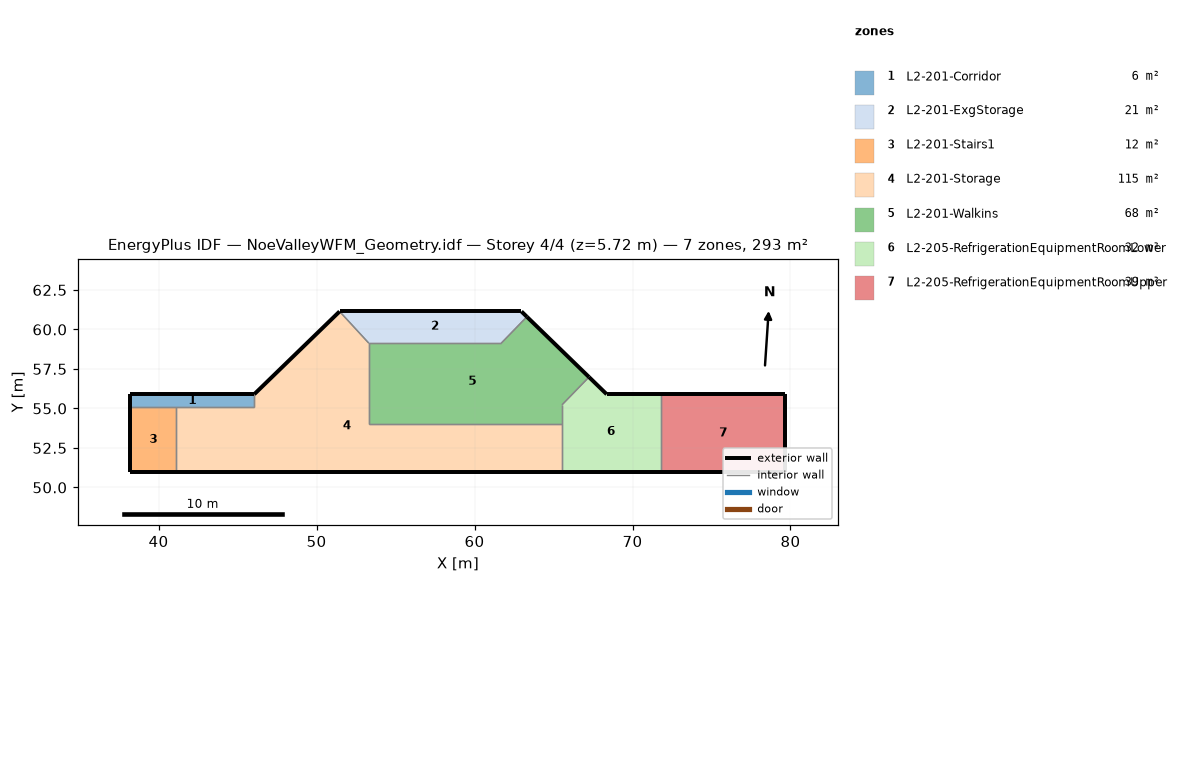
=== STOREY PLAN SPEC (per zone: floor XY polygon, exterior-wall plan segments, windows/doors) ===
zone 1: L2-201-Corridor  (6.4 m²)
  floor: (38.22, 55.08) (38.22, 55.90) (46.06, 55.90) (46.06, 55.08)
  exterior wall: (38.22, 55.90) – (38.22, 55.08)  [0.8 m]
  exterior wall: (46.06, 55.90) – (38.22, 55.90)  [7.8 m]
  interior walls: 3
zone 2: L2-201-ExgStorage  (20.5 m²)
  floor: (53.31, 59.13) (51.46, 61.14) (62.97, 61.14) (63.31, 60.80) (61.69, 59.13)
  exterior wall: (62.97, 61.14) – (51.46, 61.14)  [11.5 m]
  exterior wall: (63.31, 60.80) – (62.97, 61.14)  [0.5 m]
  interior walls: 3
zone 3: L2-201-Stairs1  (11.9 m²)
  floor: (38.22, 50.96) (38.22, 55.08) (41.12, 55.08) (41.12, 50.96)
  exterior wall: (38.22, 50.96) – (41.12, 50.96)  [2.9 m]
  exterior wall: (38.22, 55.08) – (38.22, 50.96)  [4.1 m]
  interior walls: 2
zone 4: L2-201-Storage  (115.3 m²)
  floor: (41.12, 50.96) (41.12, 55.08) (46.06, 55.08) (46.06, 55.90) (51.46, 61.14) (53.31, 59.13) (53.31, 54.00) (65.54, 54.00) (65.54, 50.96)
  exterior wall: (41.12, 50.96) – (65.54, 50.96)  [24.4 m]
  exterior wall: (51.46, 61.14) – (46.06, 55.90)  [7.5 m]
  interior walls: 7
zone 5: L2-201-Walkins  (68.3 m²)
  floor: (67.25, 56.99) (65.54, 55.23) (65.54, 54.00) (53.31, 54.00) (53.31, 59.13) (61.69, 59.13) (63.31, 60.80)
  exterior wall: (67.25, 56.99) – (63.31, 60.80)  [5.5 m]
  interior walls: 6
zone 6: L2-205-RefrigerationEquipmentRoomLower  (31.9 m²)
  floor: (65.54, 50.96) (65.54, 55.23) (67.25, 56.99) (68.37, 55.90) (71.80, 55.90) (71.80, 50.96)
  exterior wall: (65.54, 50.96) – (71.80, 50.96)  [6.3 m]
  exterior wall: (68.37, 55.90) – (67.25, 56.99)  [1.6 m]
  exterior wall: (71.80, 55.90) – (68.37, 55.90)  [3.4 m]
  interior walls: 3
zone 7: L2-205-RefrigerationEquipmentRoomUpper  (38.9 m²)
  floor: (71.80, 50.96) (71.80, 55.90) (79.67, 55.90) (79.67, 50.96)
  exterior wall: (79.67, 50.96) – (79.67, 55.90)  [4.9 m]
  exterior wall: (71.80, 50.96) – (79.67, 50.96)  [7.9 m]
  exterior wall: (79.67, 55.90) – (71.80, 55.90)  [7.9 m]
  interior walls: 1

=== DERIVED (storey summary) ===
Building: NoeValleyWFM_Geometry.idf
Storey: 4 of 4  (floor level z = 5.72 m)
Storey gross floor area: 293.2 m²
Zones on this storey: 7
  - L2-201-Corridor: floor 6.4 m²; exterior wall 8.7 m (31.7 m²); WWR 0.0%
  - L2-201-ExgStorage: floor 20.5 m²; exterior wall 12.0 m (43.9 m²); WWR 0.0%
  - L2-201-Stairs1: floor 11.9 m²; exterior wall 7.0 m (25.6 m²); WWR 0.0%
  - L2-201-Storage: floor 115.3 m²; exterior wall 31.9 m (116.9 m²); WWR 0.0%
  - L2-201-Walkins: floor 68.3 m²; exterior wall 5.5 m (20.0 m²); WWR 0.0%
  - L2-205-RefrigerationEquipmentRoomLower: floor 31.9 m²; exterior wall 11.3 m (41.2 m²); WWR 0.0%
  - L2-205-RefrigerationEquipmentRoomUpper: floor 38.9 m²; exterior wall 20.7 m (75.7 m²); WWR 0.0%
Zone adjacency (shared interzone walls):
  - L2-201-Corridor ↔ L2-201-Stairs1
  - L2-201-Corridor ↔ L2-201-Storage
  - L2-201-ExgStorage ↔ L2-201-Storage
  - L2-201-ExgStorage ↔ L2-201-Walkins
  - L2-201-Stairs1 ↔ L2-201-Storage
  - L2-201-Storage ↔ L2-201-Walkins
  - L2-201-Storage ↔ L2-205-RefrigerationEquipmentRoomLower
  - L2-201-Walkins ↔ L2-205-RefrigerationEquipmentRoomLower
  - L2-205-RefrigerationEquipmentRoomLower ↔ L2-205-RefrigerationEquipmentRoomUpper